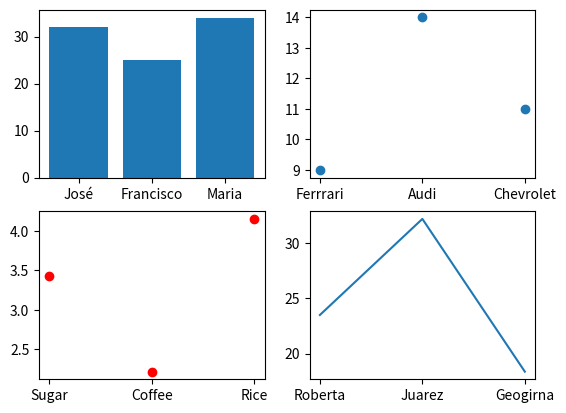

Here is the Python script that generated this plot:
import matplotlib.pyplot as plt

#informações para o gráfico um da figura
name = ['José', 'Francisco', 'Maria']
age = [32, 25, 34]

#informações pro gráfico dois da figura
brand = ['Ferrrari', 'Audi', 'Chevrolet']
sales = [9, 14, 11]

#informações pro gráfico três da figura
product = ['Sugar', 'Coffee', 'Rice']
cost = [3.43, 2.22, 4.15]

#informações para o gráfico quatro da figura
people = ['Roberta', 'Juarez', 'Geogirna']
bmi = [23.5, 32.2, 18.37]

plt.figure()

plt.subplot(221)
plt.bar(name, age)

plt.subplot(222)
plt.scatter(brand, sales)

plt.subplot(223)
plt.plot(product, cost, 'ro')

plt.subplot(224)
plt.plot(people, bmi)

plt.savefig('figure.jpeg')
plt.show()